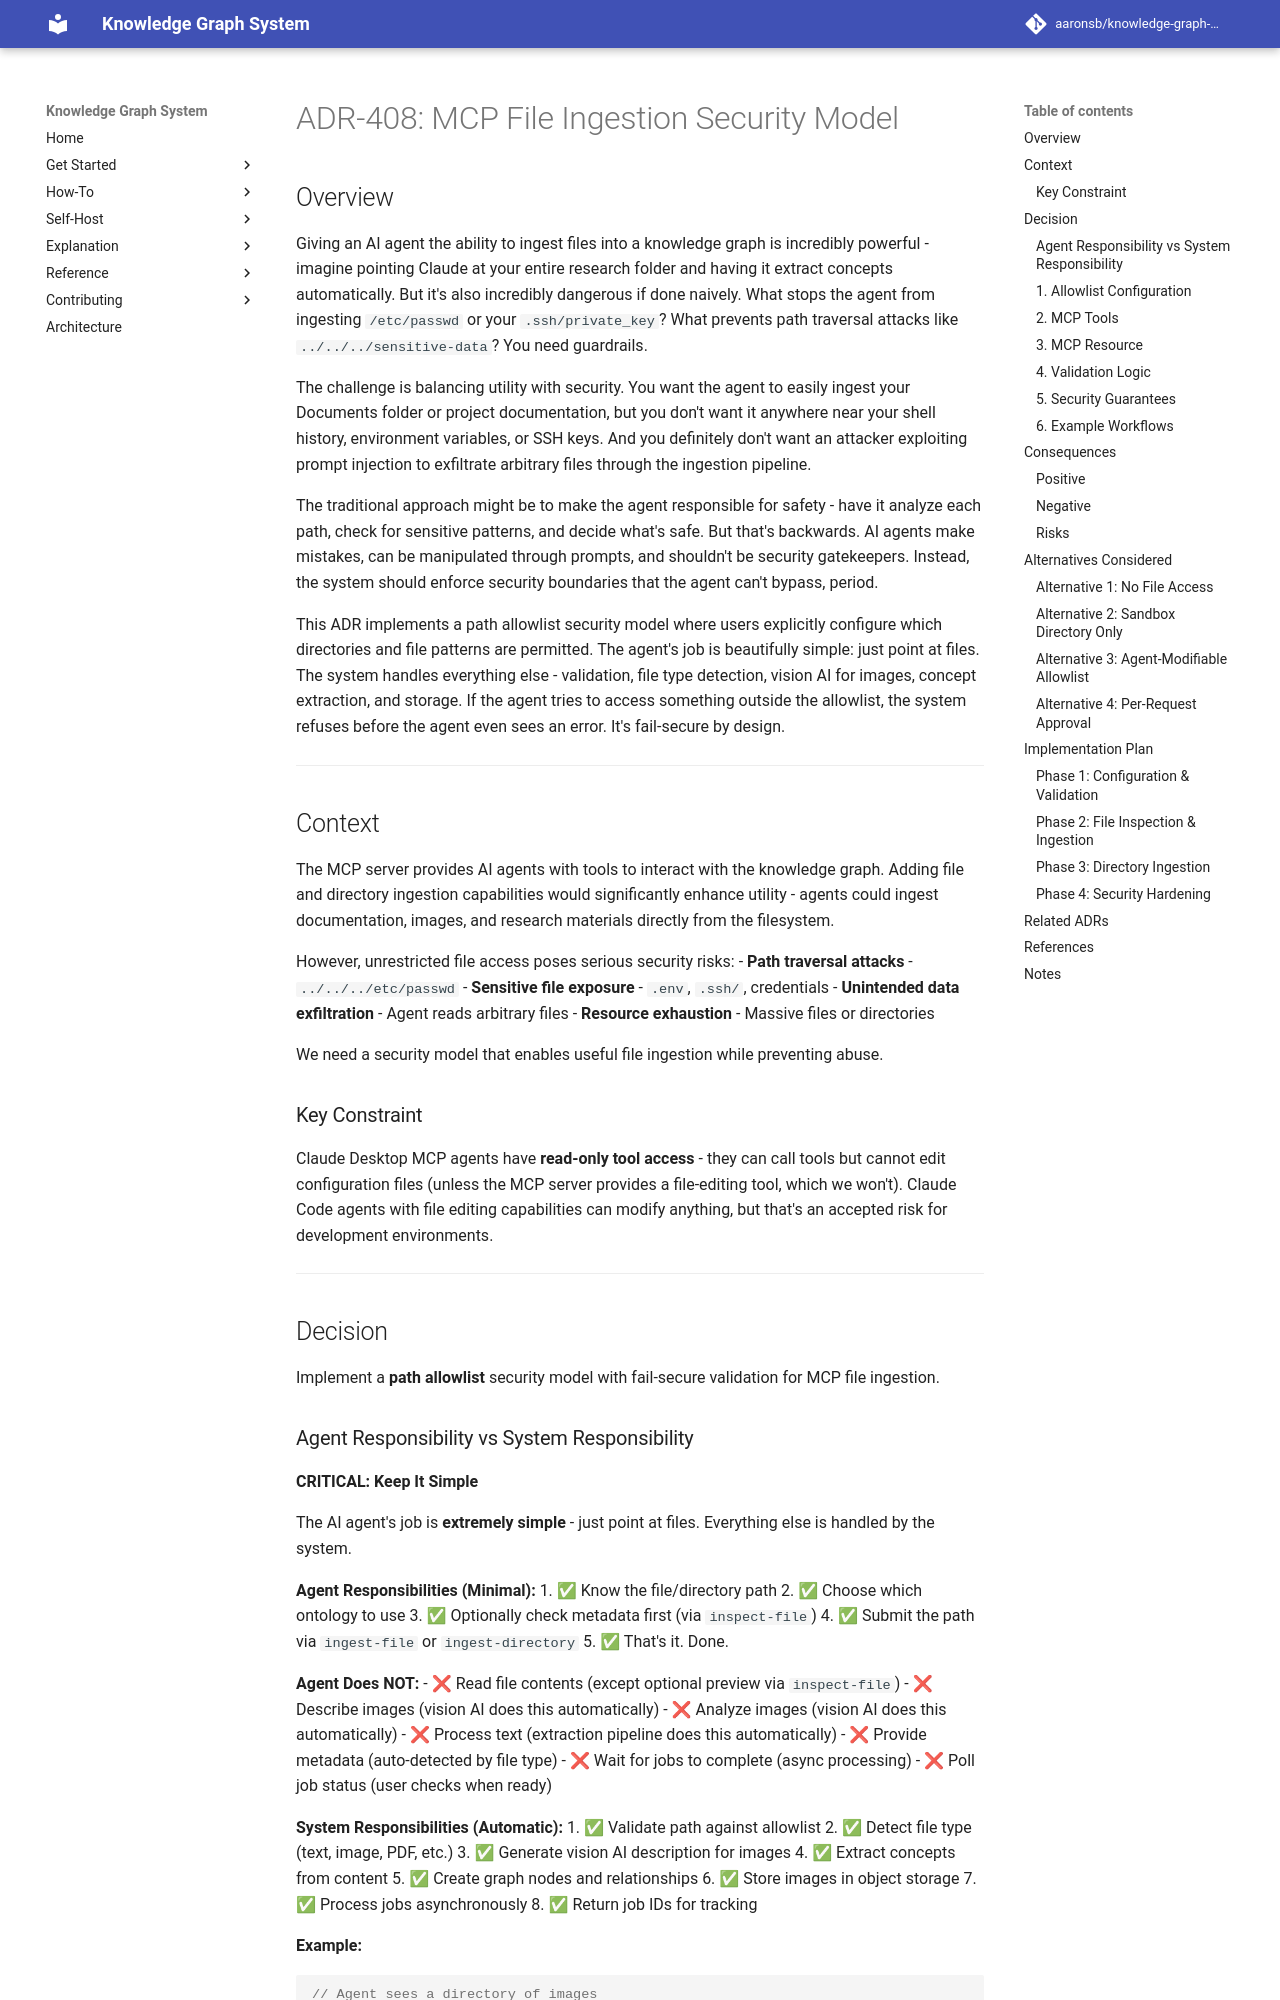

repository: aaronsb/knowledge-graph-system · page: architecture/authentication-security/ADR-408-mcp-file-ingestion-security/index.html · generator: mkdocs

---
status: Draft
date: 2025-11-08
deciders:
  - System Architect
related: []
---

# ADR-408: MCP File Ingestion Security Model

## Overview

Giving an AI agent the ability to ingest files into a knowledge graph is incredibly powerful - imagine pointing Claude at your entire research folder and having it extract concepts automatically. But it's also incredibly dangerous if done naively. What stops the agent from ingesting `/etc/passwd` or your `.ssh/private_key`? What prevents path traversal attacks like `../../../sensitive-data`? You need guardrails.

The challenge is balancing utility with security. You want the agent to easily ingest your Documents folder or project documentation, but you don't want it anywhere near your shell history, environment variables, or SSH keys. And you definitely don't want an attacker exploiting prompt injection to exfiltrate arbitrary files through the ingestion pipeline.

The traditional approach might be to make the agent responsible for safety - have it analyze each path, check for sensitive patterns, and decide what's safe. But that's backwards. AI agents make mistakes, can be manipulated through prompts, and shouldn't be security gatekeepers. Instead, the system should enforce security boundaries that the agent can't bypass, period.

This ADR implements a path allowlist security model where users explicitly configure which directories and file patterns are permitted. The agent's job is beautifully simple: just point at files. The system handles everything else - validation, file type detection, vision AI for images, concept extraction, and storage. If the agent tries to access something outside the allowlist, the system refuses before the agent even sees an error. It's fail-secure by design.

---

## Context

The MCP server provides AI agents with tools to interact with the knowledge graph. Adding file and directory ingestion capabilities would significantly enhance utility - agents could ingest documentation, images, and research materials directly from the filesystem.

However, unrestricted file access poses serious security risks:
- **Path traversal attacks** - `../../../etc/passwd`
- **Sensitive file exposure** - `.env`, `.ssh/`, credentials
- **Unintended data exfiltration** - Agent reads arbitrary files
- **Resource exhaustion** - Massive files or directories

We need a security model that enables useful file ingestion while preventing abuse.

### Key Constraint

Claude Desktop MCP agents have **read-only tool access** - they can call tools but cannot edit configuration files (unless the MCP server provides a file-editing tool, which we won't). Claude Code agents with file editing capabilities can modify anything, but that's an accepted risk for development environments.

---

## Decision

Implement a **path allowlist** security model with fail-secure validation for MCP file ingestion.
